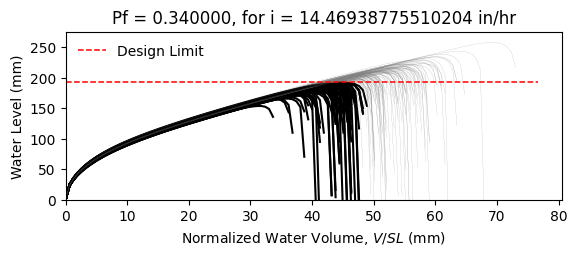

The file beside this chart, header and first rows:
W10X15, L = 360.0 in, slope = 0.020833333333333332 in/in, dead load = 6.944444444444444e-05 kip/in…
zwlim AISC Appendix 2, zwlim DAMP, zwlim Proposed for ASCE 7, zwlim Neglect Ponding, dhnom Denver, dhnom New York, dhnom New Orleans, dh Denver, dh New York, dh New Orleans, dmax
6.464, 5.286, 5.892, 8.509, 0.6977, 0.6977, 0.6977, 3.003, 3.003, 3.003, 8.198, Safe, 
6.464, 5.286, 5.892, 8.509, 0.6977, 0.6977, 0.6977, 3.003, 3.003, 3.003, 7.466, Fail, 
6.464, 5.286, 5.892, 8.509, 0.6977, 0.6977, 0.6977, 3.003, 3.003, 3.003, 7.426, Fail, 
6.464, 5.286, 5.892, 8.509, 0.6977, 0.6977, 0.6977, 3.003, 3.003, 3.003, 8.543, Safe, 
6.464, 5.286, 5.892, 8.509, 0.6977, 0.6977, 0.6977, 3.003, 3.003, 3.003, 6.879, Fail, 
6.464, 5.286, 5.892, 8.509, 0.6977, 0.6977, 0.6977, 3.003, 3.003, 3.003, 10.16, Safe, 
6.464, 5.286, 5.892, 8.509, 0.6977, 0.6977, 0.6977, 3.003, 3.003, 3.003, 7.834, Safe, 
6.464, 5.286, 5.892, 8.509, 0.6977, 0.6977, 0.6977, 3.003, 3.003, 3.003, 7.208, Fail, 
6.464, 5.286, 5.892, 8.509, 0.6977, 0.6977, 0.6977, 3.003, 3.003, 3.003, 8.228, Safe, 
6.464, 5.286, 5.892, 8.509, 0.6977, 0.6977, 0.6977, 3.003, 3.003, 3.003, 7.726, Safe, 
6.464, 5.286, 5.892, 8.509, 0.6977, 0.6977, 0.6977, 3.003, 3.003, 3.003, 6.725, Fail, 
6.464, 5.286, 5.892, 8.509, 0.6977, 0.6977, 0.6977, 3.003, 3.003, 3.003, 6.61, Fail, 
6.464, 5.286, 5.892, 8.509, 0.6977, 0.6977, 0.6977, 3.003, 3.003, 3.003, 8.508, Safe, 
6.464, 5.286, 5.892, 8.509, 0.6977, 0.6977, 0.6977, 3.003, 3.003, 3.003, 7.381, Fail, 
6.464, 5.286, 5.892, 8.509, 0.6977, 0.6977, 0.6977, 3.003, 3.003, 3.003, 8.301, Safe, 
6.464, 5.286, 5.892, 8.509, 0.6977, 0.6977, 0.6977, 3.003, 3.003, 3.003, 7.74, Safe, 
6.464, 5.286, 5.892, 8.509, 0.6977, 0.6977, 0.6977, 3.003, 3.003, 3.003, 7.961, Safe, 
6.464, 5.286, 5.892, 8.509, 0.6977, 0.6977, 0.6977, 3.003, 3.003, 3.003, 8.748, Safe, 
6.464, 5.286, 5.892, 8.509, 0.6977, 0.6977, 0.6977, 3.003, 3.003, 3.003, 7.298, Fail, 
6.464, 5.286, 5.892, 8.509, 0.6977, 0.6977, 0.6977, 3.003, 3.003, 3.003, 7.742, Safe, 
6.464, 5.286, 5.892, 8.509, 0.6977, 0.6977, 0.6977, 3.003, 3.003, 3.003, 7.118, Fail, 
6.464, 5.286, 5.892, 8.509, 0.6977, 0.6977, 0.6977, 3.003, 3.003, 3.003, 8.356, Safe, 
6.464, 5.286, 5.892, 8.509, 0.6977, 0.6977, 0.6977, 3.003, 3.003, 3.003, 8.195, Safe, 
6.464, 5.286, 5.892, 8.509, 0.6977, 0.6977, 0.6977, 3.003, 3.003, 3.003, 7.84, Safe, 
6.464, 5.286, 5.892, 8.509, 0.6977, 0.6977, 0.6977, 3.003, 3.003, 3.003, 7.696, Safe, 
6.464, 5.286, 5.892, 8.509, 0.6977, 0.6977, 0.6977, 3.003, 3.003, 3.003, 6.86, Fail, 
6.464, 5.286, 5.892, 8.509, 0.6977, 0.6977, 0.6977, 3.003, 3.003, 3.003, 8.29, Safe, 
6.464, 5.286, 5.892, 8.509, 0.6977, 0.6977, 0.6977, 3.003, 3.003, 3.003, 7.781, Safe, 
6.464, 5.286, 5.892, 8.509, 0.6977, 0.6977, 0.6977, 3.003, 3.003, 3.003, 7.333, Fail, 
6.464, 5.286, 5.892, 8.509, 0.6977, 0.6977, 0.6977, 3.003, 3.003, 3.003, 8.702, Safe, 
6.464, 5.286, 5.892, 8.509, 0.6977, 0.6977, 0.6977, 3.003, 3.003, 3.003, 8.276, Safe, 
6.464, 5.286, 5.892, 8.509, 0.6977, 0.6977, 0.6977, 3.003, 3.003, 3.003, 8.076, Safe, 
6.464, 5.286, 5.892, 8.509, 0.6977, 0.6977, 0.6977, 3.003, 3.003, 3.003, 7.466, Fail, 
6.464, 5.286, 5.892, 8.509, 0.6977, 0.6977, 0.6977, 3.003, 3.003, 3.003, 8.714, Safe, 
6.464, 5.286, 5.892, 8.509, 0.6977, 0.6977, 0.6977, 3.003, 3.003, 3.003, 8.285, Safe, 
6.464, 5.286, 5.892, 8.509, 0.6977, 0.6977, 0.6977, 3.003, 3.003, 3.003, 7.28, Fail, 
6.464, 5.286, 5.892, 8.509, 0.6977, 0.6977, 0.6977, 3.003, 3.003, 3.003, 7.917, Safe, 
6.464, 5.286, 5.892, 8.509, 0.6977, 0.6977, 0.6977, 3.003, 3.003, 3.003, 8.285, Safe, 
6.464, 5.286, 5.892, 8.509, 0.6977, 0.6977, 0.6977, 3.003, 3.003, 3.003, 8.638, Safe, 
6.464, 5.286, 5.892, 8.509, 0.6977, 0.6977, 0.6977, 3.003, 3.003, 3.003, 6.797, Fail, 
6.464, 5.286, 5.892, 8.509, 0.6977, 0.6977, 0.6977, 3.003, 3.003, 3.003, 8.974, Safe, 
6.464, 5.286, 5.892, 8.509, 0.6977, 0.6977, 0.6977, 3.003, 3.003, 3.003, 7.607, Safe, 
6.464, 5.286, 5.892, 8.509, 0.6977, 0.6977, 0.6977, 3.003, 3.003, 3.003, 7.669, Safe, 
6.464, 5.286, 5.892, 8.509, 0.6977, 0.6977, 0.6977, 3.003, 3.003, 3.003, 7.827, Safe, 
6.464, 5.286, 5.892, 8.509, 0.6977, 0.6977, 0.6977, 3.003, 3.003, 3.003, 8.528, Safe, 
6.464, 5.286, 5.892, 8.509, 0.6977, 0.6977, 0.6977, 3.003, 3.003, 3.003, 6.995, Fail, 
6.464, 5.286, 5.892, 8.509, 0.6977, 0.6977, 0.6977, 3.003, 3.003, 3.003, 7.976, Safe, 
6.464, 5.286, 5.892, 8.509, 0.6977, 0.6977, 0.6977, 3.003, 3.003, 3.003, 7.267, Fail, 
6.464, 5.286, 5.892, 8.509, 0.6977, 0.6977, 0.6977, 3.003, 3.003, 3.003, 7.92, Safe, 
6.464, 5.286, 5.892, 8.509, 0.6977, 0.6977, 0.6977, 3.003, 3.003, 3.003, 7.261, Fail, 
6.464, 5.286, 5.892, 8.509, 0.6977, 0.6977, 0.6977, 3.003, 3.003, 3.003, 8.289, Safe, 
6.464, 5.286, 5.892, 8.509, 0.6977, 0.6977, 0.6977, 3.003, 3.003, 3.003, 6.509, Fail, 
6.464, 5.286, 5.892, 8.509, 0.6977, 0.6977, 0.6977, 3.003, 3.003, 3.003, 7.998, Safe, 
6.464, 5.286, 5.892, 8.509, 0.6977, 0.6977, 0.6977, 3.003, 3.003, 3.003, 7.461, Fail, 
6.464, 5.286, 5.892, 8.509, 0.6977, 0.6977, 0.6977, 3.003, 3.003, 3.003, 8.916, Safe, 
6.464, 5.286, 5.892, 8.509, 0.6977, 0.6977, 0.6977, 3.003, 3.003, 3.003, 7.162, Fail, 
6.464, 5.286, 5.892, 8.509, 0.6977, 0.6977, 0.6977, 3.003, 3.003, 3.003, 7.715, Safe, 
6.464, 5.286, 5.892, 8.509, 0.6977, 0.6977, 0.6977, 3.003, 3.003, 3.003, 7.269, Fail, 
6.464, 5.286, 5.892, 8.509, 0.6977, 0.6977, 0.6977, 3.003, 3.003, 3.003, 6.98, Fail, 
... 142 more rows
